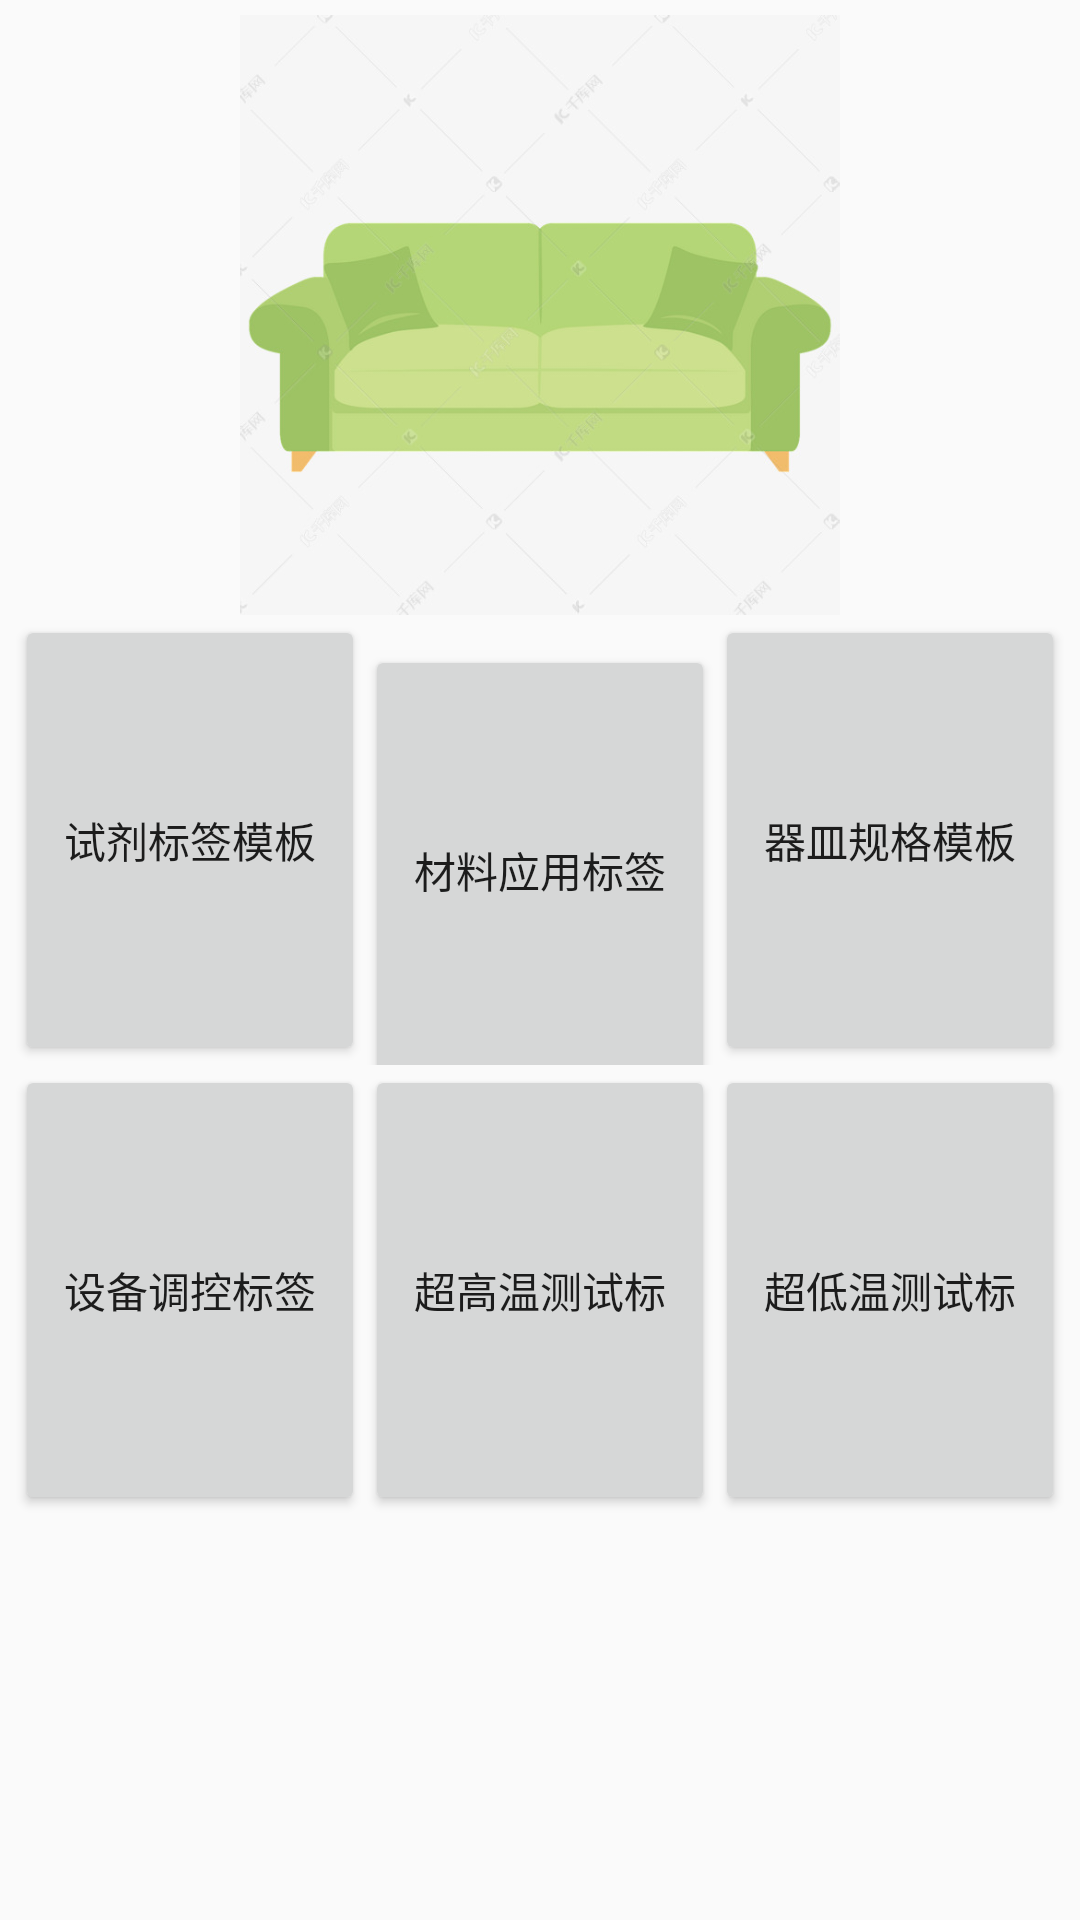

Reconstruct the res/layout file that produces this screen, plus the resources it refers to.
<!-- AndroidManifest.xml: application theme AppTheme -->
<!-- res/layout/activity_fragment_demo3_research.xml -->
<?xml version="1.0" encoding="utf-8"?>
<ScrollView xmlns:android="http://schemas.android.com/apk/res/android"
    android:layout_width="match_parent"
    android:layout_height="match_parent">

    <LinearLayout
        android:layout_width="match_parent"
        android:layout_height="match_parent"
        android:orientation="vertical"
        android:padding="5dp">

        <LinearLayout
            android:layout_width="match_parent"
            android:layout_height="200dp">

            <ImageView
                android:layout_width="match_parent"
                android:layout_height="match_parent"
                android:src="@drawable/sofa" />
        </LinearLayout>

        <LinearLayout
            android:layout_width="match_parent"
            android:layout_height="wrap_content">

            <Button
                android:layout_width="0dp"
                android:layout_height="150dp"
                android:layout_weight="1"
                android:text="试剂标签模板"
                android:maxLines="1"/>

            <Button
                android:layout_width="0dp"
                android:layout_height="150dp"
                android:layout_weight="1"
                android:maxLines="1"
                android:text="材料应用标签模板" />

            <Button
                android:layout_width="0dp"
                android:layout_height="150dp"
                android:layout_weight="1"
                android:maxLines="1"
                android:text="器皿规格模板" />
        </LinearLayout>

        <LinearLayout
            android:layout_width="match_parent"
            android:layout_height="wrap_content">

            <Button
                android:layout_width="0dp"
                android:layout_height="150dp"
                android:layout_weight="1"
                android:maxLines="1"
                android:text="设备调控标签模板" />

            <Button
                android:layout_width="0dp"
                android:layout_height="150dp"
                android:layout_weight="1"
                android:maxLines="1"
                android:text="超高温测试标签模板" />

            <Button
                android:layout_width="0dp"
                android:layout_height="150dp"
                android:layout_weight="1"
                android:maxLines="1"
                android:text="超低温测试标签模板" />
        </LinearLayout>
    </LinearLayout>
</ScrollView>
<!-- resources referenced by this layout -->
<resources>
  <!-- drawable sofa: jpg bitmap (drawable, 33231 bytes) -->
  <style name="AppTheme" parent="Theme.AppCompat.Light.NoActionBar">
          
          <item name="colorPrimary">@color/colorPrimary</item>
          <item name="colorPrimaryDark">@color/colorPrimaryDark</item>
          <item name="colorAccent">@color/colorAccent</item>
      </style>
  <color name="colorPrimary">#008577</color>
  <color name="colorPrimaryDark">#00574B</color>
  <color name="colorAccent">#F44336</color>
</resources>
